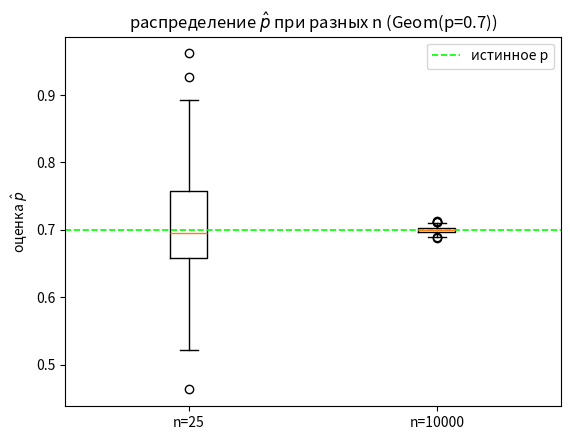

The matplotlib source for this figure:
import numpy as np
from math import sqrt
import matplotlib.pyplot as plt


P_TRUE = 0.7
STUDENT_K = 1.96

n1 = 25
n2 = 10000


def solve(n, p):
    success = 0
    phats = []

    for _ in range(1000):
        array = np.random.geometric(p=p, size=n)

        x_mid = np.mean(array)
        p_ = 1 / x_mid

        half_width = STUDENT_K * p_ * sqrt((1 - p_) / n)
        trust_interval_left = p_ - half_width
        trust_interval_right = p_ + half_width

        if trust_interval_left <= p <= trust_interval_right:
            success += 1

        phats.append(p_)

    coverage = success / 1000
    return coverage, phats


print(f"геометрическое распределение для размера выборки 25 и параметра р=0.7:")
success_num, phats_n1 = solve(n1, P_TRUE)
print(f"доля попаданий = {success_num*100}%")
print('-' * 65)

print(f"геометрическое распределение для размера выборки 10 000 и параметра р=0.7:")
success_num, phats_n2 = solve(n2, P_TRUE)
print(f"доля попаданий = {success_num*100}%")


data_for_boxplot = [phats_n1, phats_n2]
labels = [f"n={n1}", f"n={n2}"]

plt.boxplot(data_for_boxplot, labels=labels)
plt.axhline(y=P_TRUE, linestyle='--', label='истинное p', linewidth='1.2', color='lime')
plt.title("распределение $\hat{p}$ при разных n (Geom(p=0.7))")
plt.ylabel("оценка $\hat{p}$")

plt.savefig("graphic.png", dpi=300, bbox_inches='tight')


plt.legend()
plt.show()


